Dataset: data (GitHub, imbiswas/testcash). Classes: ten, twenty.

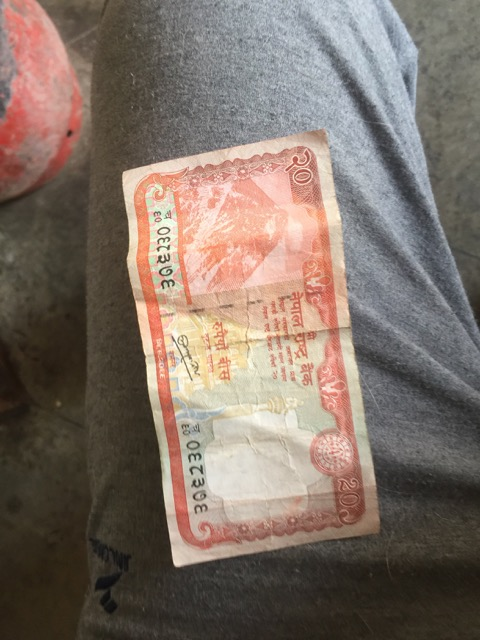
Label: twenty

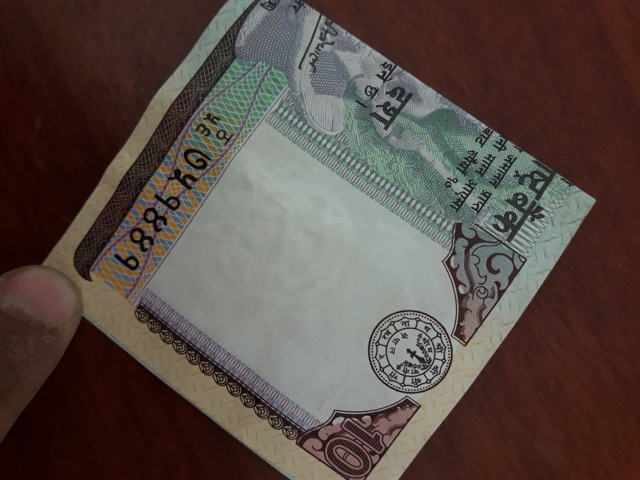
Label: ten

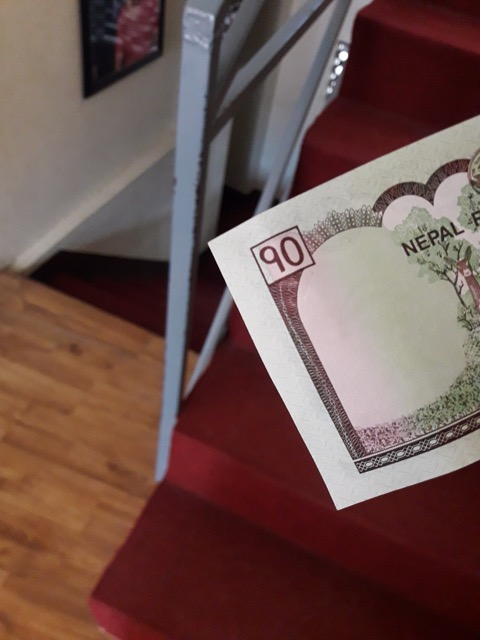
Label: ten

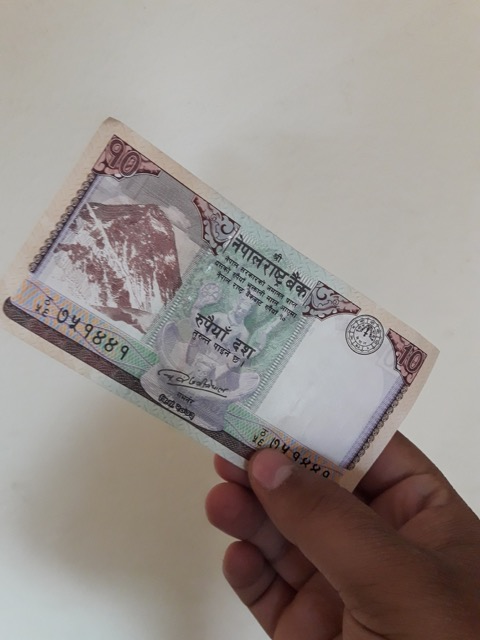
Label: ten

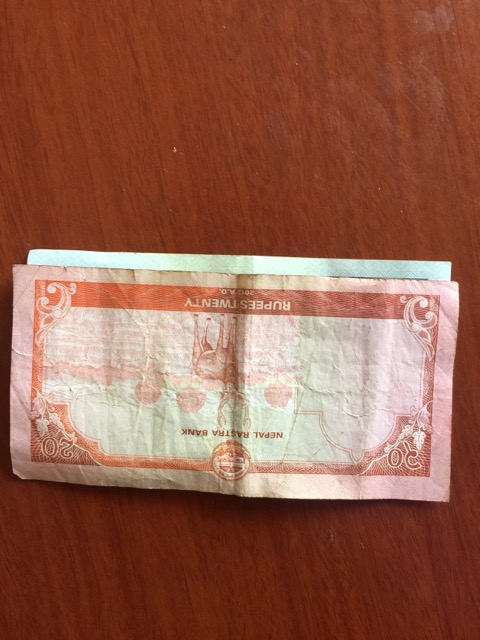
Label: twenty

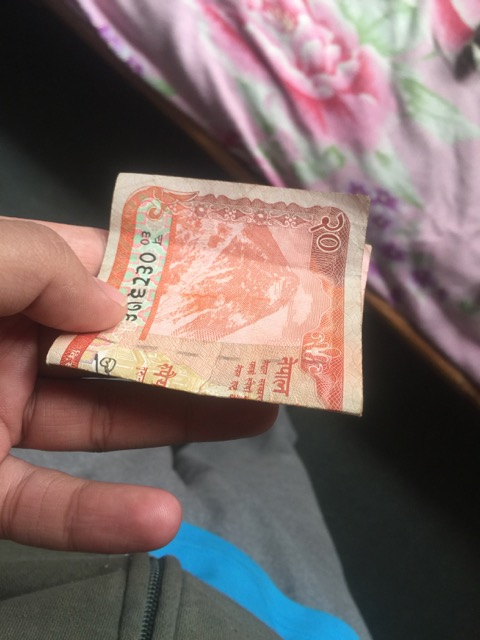
Label: twenty
